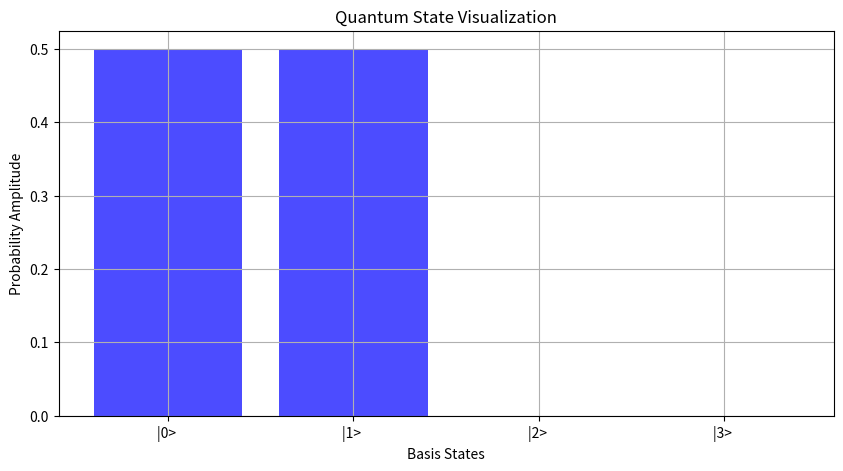
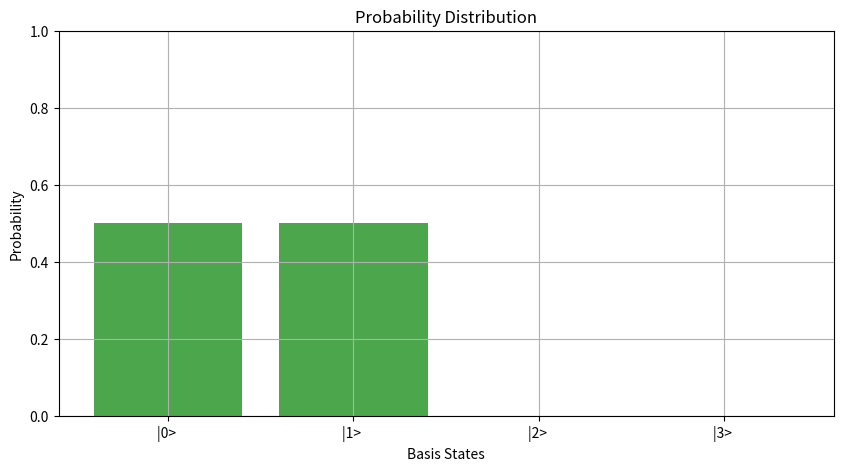
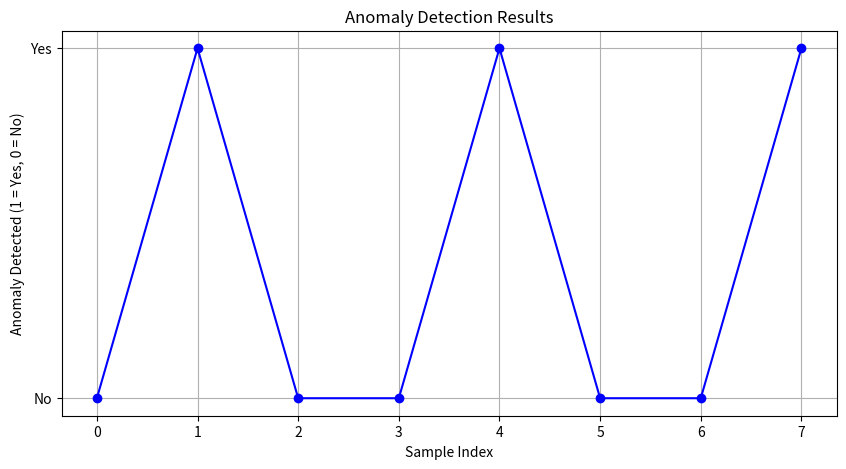
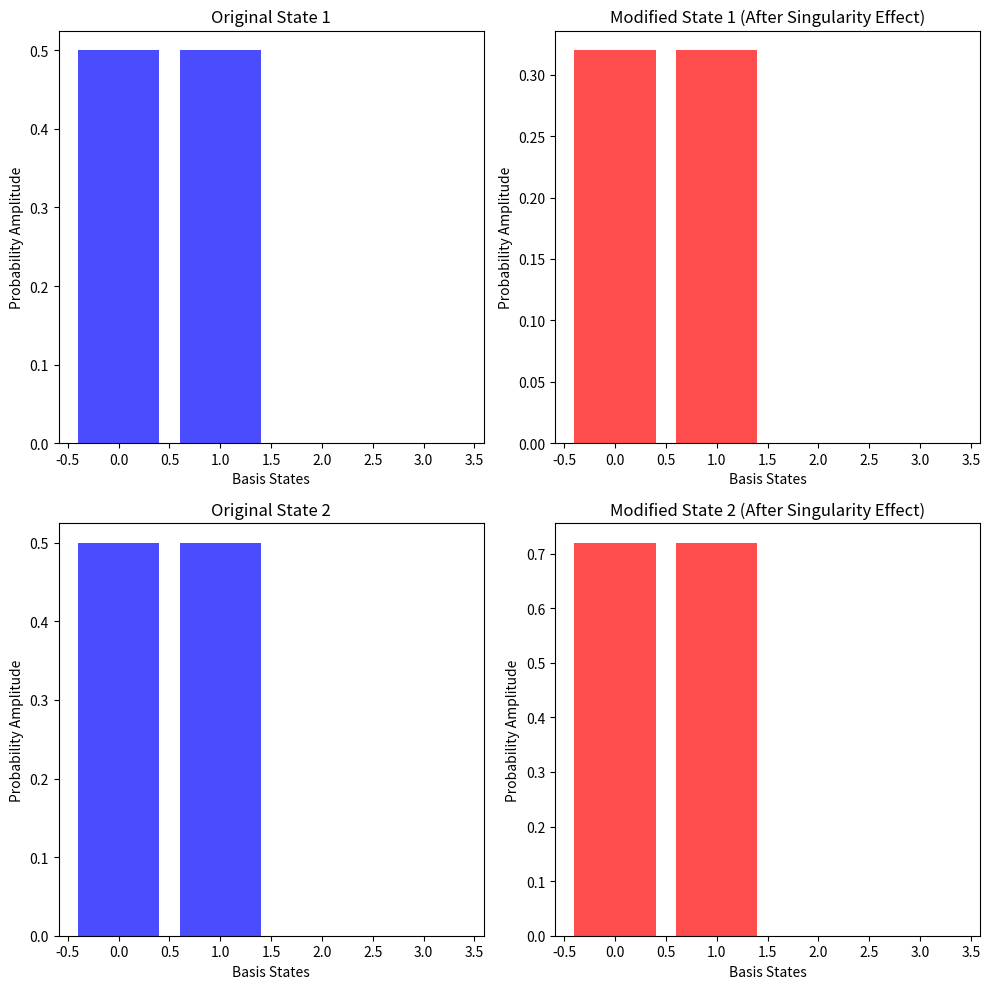

Generate these figures, in order, with matplotlib:
### Updated `qss_visualization.py`

"""
Visualization utilities for the Quantum Singularity Shield (QSS).
This module provides functions for visualizing quantum states, probability distributions,
and results from anomaly detection.
"""

import numpy as np
import matplotlib.pyplot as plt

def visualize_quantum_state(state: np.ndarray, title: str = "Quantum State Visualization"):
    """
    Visualize the quantum state using a bar chart.

    Args:
        state (np.ndarray): The quantum state to visualize.
        title (str): The title of the plot.
    """
    plt.figure(figsize=(10, 5))
    plt.bar(range(len(state)), np.abs(state)**2, color='blue', alpha=0.7)
    plt.title(title)
    plt.xlabel("Basis States")
    plt.ylabel("Probability Amplitude")
    plt.xticks(range(len(state)), [f"|{i}> " for i in range(len(state))])
    plt.grid()
    plt.show()

def visualize_probability_distribution(probabilities: np.ndarray, title: str = "Probability Distribution"):
    """
    Visualize the probability distribution of a quantum state.

    Args:
        probabilities (np.ndarray): The probability distribution to visualize.
        title (str): The title of the plot.
    """
    plt.figure(figsize=(10, 5))
    plt.bar(range(len(probabilities)), probabilities, color='green', alpha=0.7)
    plt.title(title)
    plt.xlabel("Basis States")
    plt.ylabel("Probability")
    plt.xticks(range(len(probabilities)), [f"|{i}> " for i in range(len(probabilities))])
    plt.ylim(0, 1)
    plt.grid()
    plt.show()

def visualize_anomaly_detection_results(results: list, title: str = "Anomaly Detection Results"):
    """
    Visualize the results of anomaly detection.

    Args:
        results (list): A list of boolean values indicating anomalies.
        title (str): The title of the plot.
    """
    plt.figure(figsize=(10, 5))
    plt.plot(results, marker='o', linestyle='-', color='blue')
    plt.title(title)
    plt.xlabel("Sample Index")
    plt.ylabel("Anomaly Detected (1 = Yes, 0 = No)")
    plt.yticks([0, 1], ['No', 'Yes'])
    plt.grid()
    plt.show()

def visualize_singularity_effects(original_states: list, modified_states: list):
    """
    Visualize the effects of singularities on quantum states.

    Args:
        original_states (list): A list of original quantum states.
        modified_states (list): A list of modified quantum states after singularity effects.
    """
    num_samples = len(original_states)
    fig, axes = plt.subplots(num_samples, 2, figsize=(10, 5 * num_samples))

    for i in range(num_samples):
        axes[i, 0].bar(range(len(original_states[i])), np.abs(original_states[i])**2, color='blue', alpha=0.7)
        axes[i, 0].set_title(f"Original State {i+1}")
        axes[i, 0].set_xlabel("Basis States")
        axes[i, 0].set_ylabel("Probability Amplitude")

        axes[i, 1].bar(range(len(modified_states[i])), np.abs(modified_states[i])**2, color='red', alpha=0.7)
        axes[i, 1].set_title(f"Modified State {i+1} (After Singularity Effect)")
        axes[i, 1].set_xlabel("Basis States")
        axes[i, 1].set_ylabel("Probability Amplitude")

    plt.tight_layout()
    plt.show()

# Example usage
if __name__ == "__main__":
    # Example quantum state
    state = np.array([1/np.sqrt(2), 1/np.sqrt(2), 0, 0])  # |0> + |1>
    visualize_quantum_state(state)

    # Example probability distribution
    probabilities = np.abs(state)**2
    visualize_probability_distribution(probabilities)

    # Example anomaly detection results
    anomaly_results = [0, 1, 0, 0, 1, 0, 0, 1]
    visualize_anomaly_detection_results(anomaly_results)

    # Example singularity effects visualization
    original_states = [state, state]
    modified_states = [state * 0.8, state * 1.2]  # Simulated effects
    visualize_singularity_effects(original_states, modified_states)
